Run: headless pygame with SDL's dummy video driver; simulated clock (each Clock.tick advances the game by its frame time, no real sleeping); random seed 0; keys injected as events and as key.get_pressed() state; mouse plan: one left click at the window centre at the start of phase 2, then a move to the lower-right quarter at the start of phase 3.
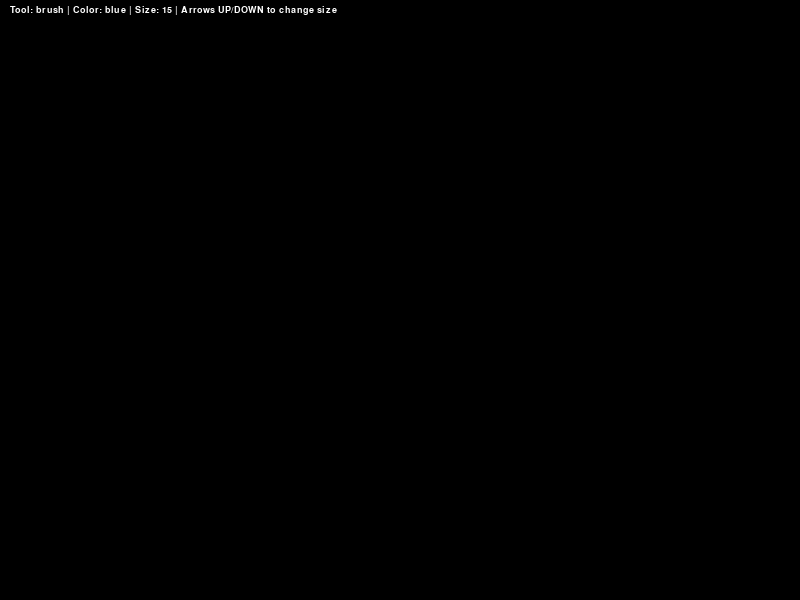
Frame 1 of 4 · flips 1–60 · no input
Frame 2 of 4 · flips 61–180 · clicked the window centre · tapped SPACE, RETURN · held RIGHT (→), D · screen unchanged from frame 1, image omitted
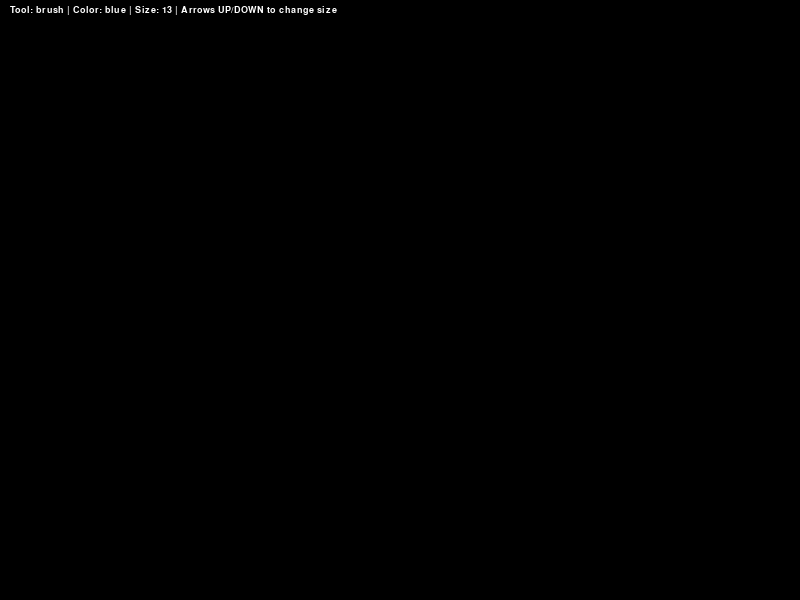
Frame 3 of 4 · flips 181–300 · moved the mouse to the lower-right quarter · held DOWN (↓), S
Frame 4 of 4 · flips 301–420 · held LEFT (←), A, UP (↑), W · screen same as frame 1, image omitted

The pygame program that drew these frames:

import pygame
import math

def get_color(index, color_mode):
    idx = index % 256 
    c1 = max(0, min(255, 2 * idx - 256))
    c2 = max(0, min(255, 2 * idx))
    
    if color_mode == 'blue': return (c1, c1, c2)
    elif color_mode == 'red': return (c2, c1, c1)
    elif color_mode == 'green': return (c1, c2, c1)
    return (255, 255, 255)

def drawLineBetween(surface, start, end, width, color):
    dx = start[0] - end[0]
    dy = start[1] - end[1]
    iterations = max(abs(dx), abs(dy))
    
    if iterations == 0:
        pygame.draw.circle(surface, color, start, width)
        return
        
    for i in range(iterations):
        progress = 1.0 * i / iterations
        aprogress = 1 - progress
        x = int(aprogress * start[0] + progress * end[0])
        y = int(aprogress * start[1] + progress * end[1])
        pygame.draw.circle(surface, color, (x, y), width)

def main():
    pygame.init()
    screen = pygame.display.set_mode((800, 600))
    pygame.display.set_caption("Extended Paint")
    
    canvas = pygame.Surface((800, 600))
    canvas.fill((0, 0, 0)) 
    
    clock = pygame.time.Clock()
    font = pygame.font.SysFont("Verdana", 14)
    
    brush_size = 15
    mode = 'blue'       
    tool = 'brush'      
    
    drawing = False
    start_pos = None
    last_pos = None
    color_index = 0     
    
    while True:
        pressed = pygame.key.get_pressed()
        alt_held = pressed[pygame.K_LALT] or pressed[pygame.K_RALT]
        ctrl_held = pressed[pygame.K_LCTRL] or pressed[pygame.K_RCTRL]
        
        for event in pygame.event.get():
            if event.type == pygame.QUIT:
                return
            
            if event.type == pygame.KEYDOWN:
                if event.key == pygame.K_w and ctrl_held: return
                if event.key == pygame.K_F4 and alt_held: return
                if event.key == pygame.K_ESCAPE: return
                if event.key == pygame.K_UP: 
                    brush_size = min(200, brush_size + 2)
                elif event.key == pygame.K_DOWN: 
                    brush_size = max(1, brush_size - 2)
                elif event.key == pygame.K_r: mode = 'red'
                elif event.key == pygame.K_g: mode = 'green'
                elif event.key == pygame.K_b: mode = 'blue'
                elif event.key == pygame.K_1: tool = 'brush'
                elif event.key == pygame.K_2: tool = 'rect'
                elif event.key == pygame.K_3: tool = 'circle'
                elif event.key == pygame.K_e: tool = 'eraser'
                elif event.key == pygame.K_c: canvas.fill((0, 0, 0)) 
            

            if event.type == pygame.MOUSEBUTTONDOWN:
                if event.button == 1: 
                    drawing = True
                    start_pos = event.pos
                    last_pos = event.pos
                elif event.button == 4: 
                    brush_size = min(200, brush_size + 2)
                elif event.button == 5: 
                    brush_size = max(1, brush_size - 2)
            


            if event.type == pygame.MOUSEBUTTONUP:
                if event.button == 1:
                    drawing = False
                    if tool == 'rect' and start_pos:
                        rect_w = event.pos[0] - start_pos[0]
                        rect_h = event.pos[1] - start_pos[1]
                        pygame.draw.rect(canvas, get_color(255, mode), (start_pos[0], start_pos[1], rect_w, rect_h), brush_size)
                    elif tool == 'circle' and start_pos:
                        dist = math.hypot(event.pos[0] - start_pos[0], event.pos[1] - start_pos[1])
                        pygame.draw.circle(canvas, get_color(255, mode), start_pos, int(dist), brush_size)
                    
                    start_pos = None
                    last_pos = None
            

            if event.type == pygame.MOUSEMOTION:
                if drawing:
                    if tool == 'brush':
                        color = get_color(color_index, mode)
                        drawLineBetween(canvas, last_pos, event.pos, brush_size, color)
                        color_index += 1 
                        last_pos = event.pos
                    elif tool == 'eraser':
                        drawLineBetween(canvas, last_pos, event.pos, brush_size, (0, 0, 0))
                        last_pos = event.pos
        

        screen.blit(canvas, (0, 0))
        

        if drawing and start_pos:
            mouse_pos = pygame.mouse.get_pos()
            if tool == 'rect':
                rect_w = mouse_pos[0] - start_pos[0]
                rect_h = mouse_pos[1] - start_pos[1]
                pygame.draw.rect(screen, get_color(255, mode), (start_pos[0], start_pos[1], rect_w, rect_h), brush_size)

            elif tool == 'circle':
                dist = math.hypot(mouse_pos[0] - start_pos[0], mouse_pos[1] - start_pos[1])
                pygame.draw.circle(screen, get_color(255, mode), start_pos, int(dist), brush_size)


        ui_bg = pygame.Surface((800, 30))
        ui_bg.set_alpha(180) 
        screen.blit(ui_bg, (0, 0))
        
        ui_text = font.render(f"Tool: {tool} | Color: {mode} | Size: {brush_size} | Arrows UP/DOWN to change size", True, (255, 255, 255))
        screen.blit(ui_text, (10, 5))
        
        pygame.display.flip()
        clock.tick(60)

if __name__ == '__main__':
    main()
